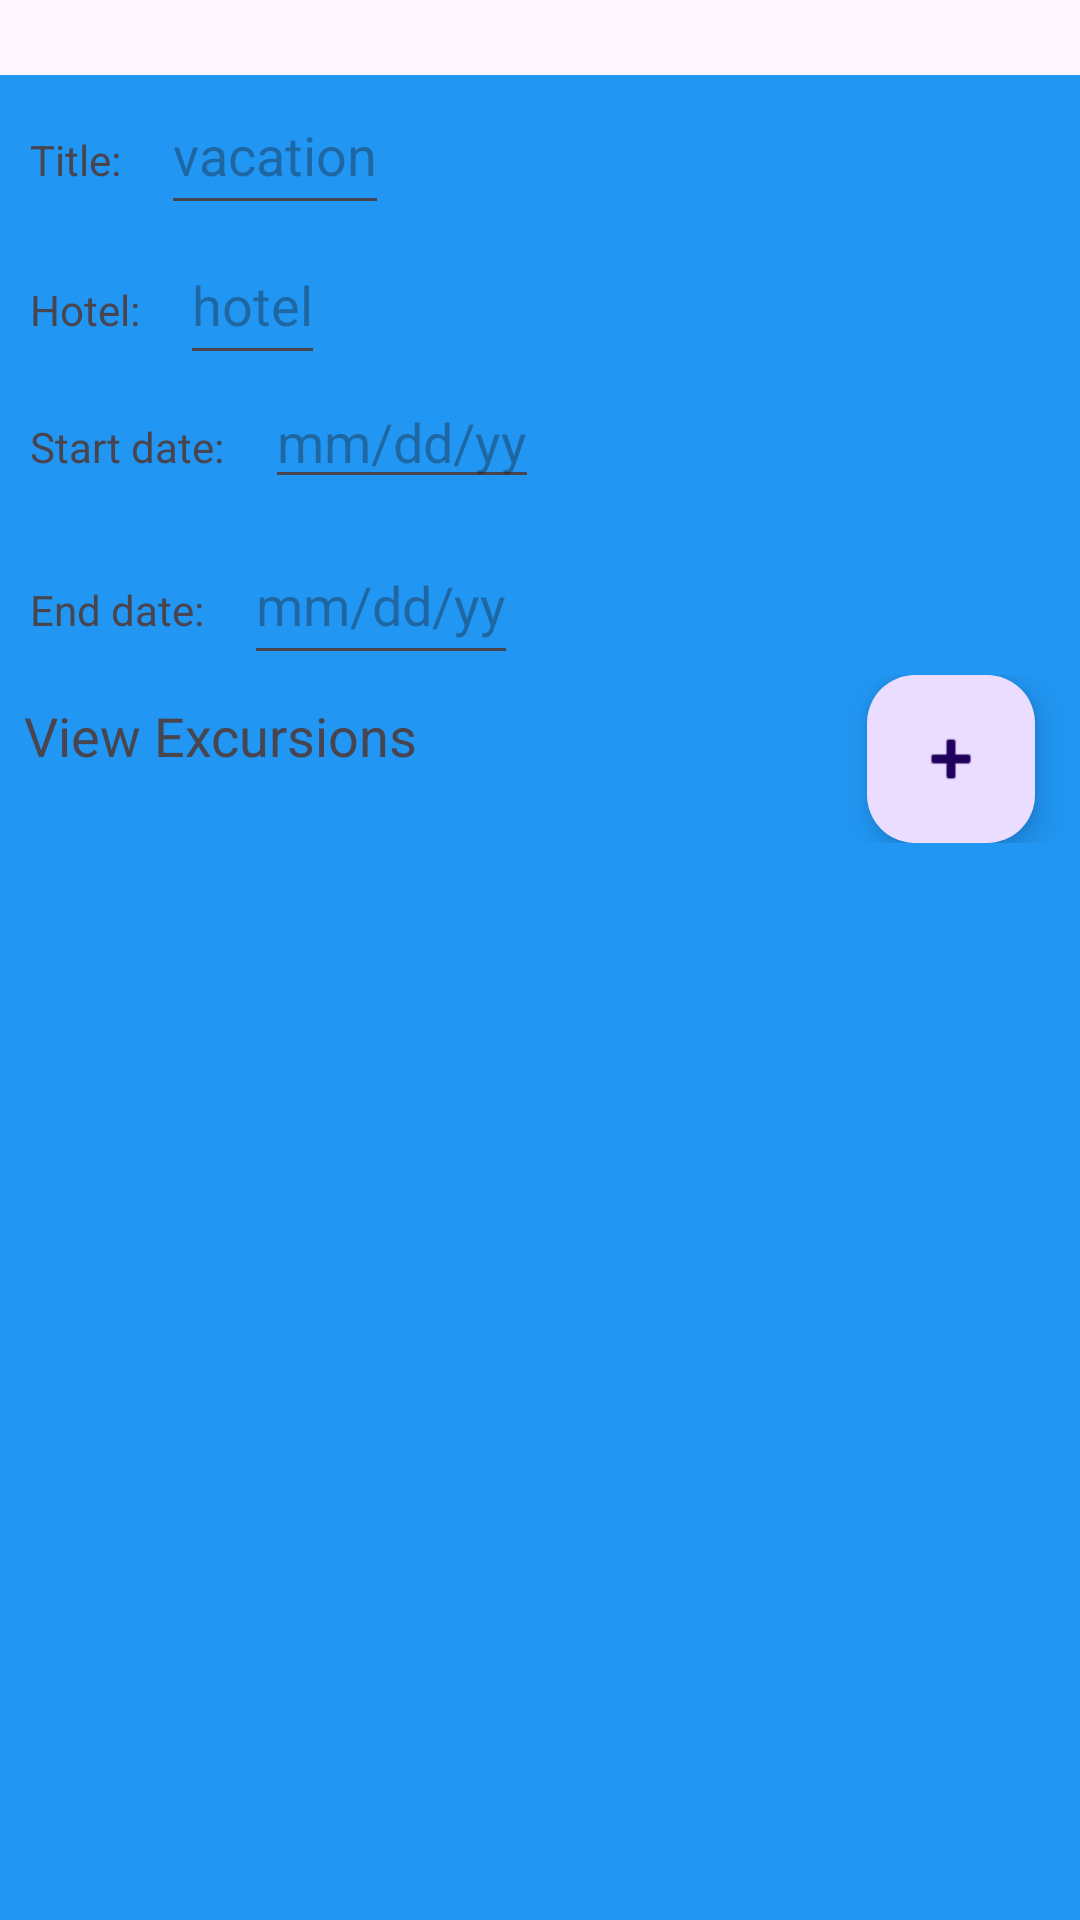

Here is an Android app screen rendered from its layout file. Give the layout XML and the strings, colors and styles it references.
<!-- AndroidManifest.xml: application theme Theme.D308MobileApplication -->
<!-- res/layout/activity_vacation_details.xml -->
<?xml version="1.0" encoding="utf-8"?>
<androidx.constraintlayout.widget.ConstraintLayout xmlns:android="http://schemas.android.com/apk/res/android"
    xmlns:app="http://schemas.android.com/apk/res-auto"
    xmlns:tools="http://schemas.android.com/tools"
    android:id="@+id/main"
    android:layout_width="match_parent"
    android:layout_height="match_parent"
    tools:context=".UI.VacationDetails">



        <LinearLayout
            android:layout_width="match_parent"
            android:layout_height="match_parent"
            android:layout_marginTop="25dp"
            android:orientation="vertical"
            android:background="#2196F3"
            app:layout_constraintTop_toTopOf="parent"
            app:layout_constraintBottom_toBottomOf="parent">


            <LinearLayout
                android:layout_width="wrap_content"
                android:layout_height="wrap_content"
                android:orientation="horizontal">


                <TextView
                    android:layout_width="wrap_content"
                    android:layout_height="50dp"
                    android:padding="10dp"
                    android:text="Title: "></TextView>

                <EditText
                    android:id="@+id/titletext"
                    android:layout_width="wrap_content"
                    android:layout_height="50dp"
                    android:hint="vacation"></EditText>
            </LinearLayout>

            <LinearLayout
                android:layout_width="wrap_content"
                android:layout_height="50dp"
                android:orientation="horizontal">

                <TextView
                    android:layout_width="wrap_content"
                    android:layout_height="50dp"
                    android:padding="10dp"
                    android:text="Hotel: "></TextView>

                <EditText
                    android:id="@+id/hoteltext"
                    android:layout_width="wrap_content"
                    android:layout_height="50dp"
                    android:hint="hotel"></EditText>

            </LinearLayout>
            <LinearLayout
                android:layout_width="wrap_content"
                android:layout_height="50dp"
                android:orientation="horizontal">
                <TextView
                    android:layout_width="wrap_content"
                    android:layout_height="50dp"
                    android:padding="10dp"
                    android:text="Start date: "></TextView>

            <EditText
                android:id="@+id/starttext"
                android:layout_width="match_parent"
                android:layout_height="wrap_content"
                android:hint="mm/dd/yy"></EditText>
            </LinearLayout>
            <LinearLayout
                android:layout_width="wrap_content"
                android:layout_height="50dp"
                android:orientation="horizontal">
            <TextView
                    android:layout_width="wrap_content"
                    android:layout_height="50dp"
                    android:padding="10dp"
                    android:text="End date: "></TextView>

                <EditText
                    android:id="@+id/endtext"
                    android:layout_width="wrap_content"
                    android:layout_height="50dp"
                    android:hint="mm/dd/yy"></EditText>
            </LinearLayout>
            <LinearLayout
                android:layout_width="match_parent"
                android:layout_height="wrap_content"
                android:orientation="horizontal">
                    <TextView
                        android:id="@+id/excursionsTextView"
                        android:layout_width="0dp"
                        android:layout_weight="1"
                        android:layout_height="wrap_content"
                        android:text="View Excursions"
                        android:textSize="18sp"
                        android:clickable="true"
                        android:focusable="true"
                        android:background="?attr/selectableItemBackground"
                        android:padding="8dp"
                        app:layout_constraintTop_toBottomOf="parent"
                        app:layout_constraintStart_toStartOf="parent" />
                <com.google.android.material.floatingactionbutton.FloatingActionButton
                    android:id="@+id/floatingActionButton"
                    android:layout_width="match_parent"
                    android:layout_height="wrap_content"
                    android:layout_marginEnd="15dp"
                    android:clickable="true"
                    app:srcCompat="@android:drawable/ic_input_add" />

            </LinearLayout>


        </LinearLayout>
</androidx.constraintlayout.widget.ConstraintLayout>
<!-- resources referenced by this layout -->
<resources>
  <style name="Theme.D308MobileApplication" parent="Base.Theme.D308MobileApplication" />
  <style name="Base.Theme.D308MobileApplication" parent="Theme.Material3.DayNight">
          
          
      </style>
</resources>
